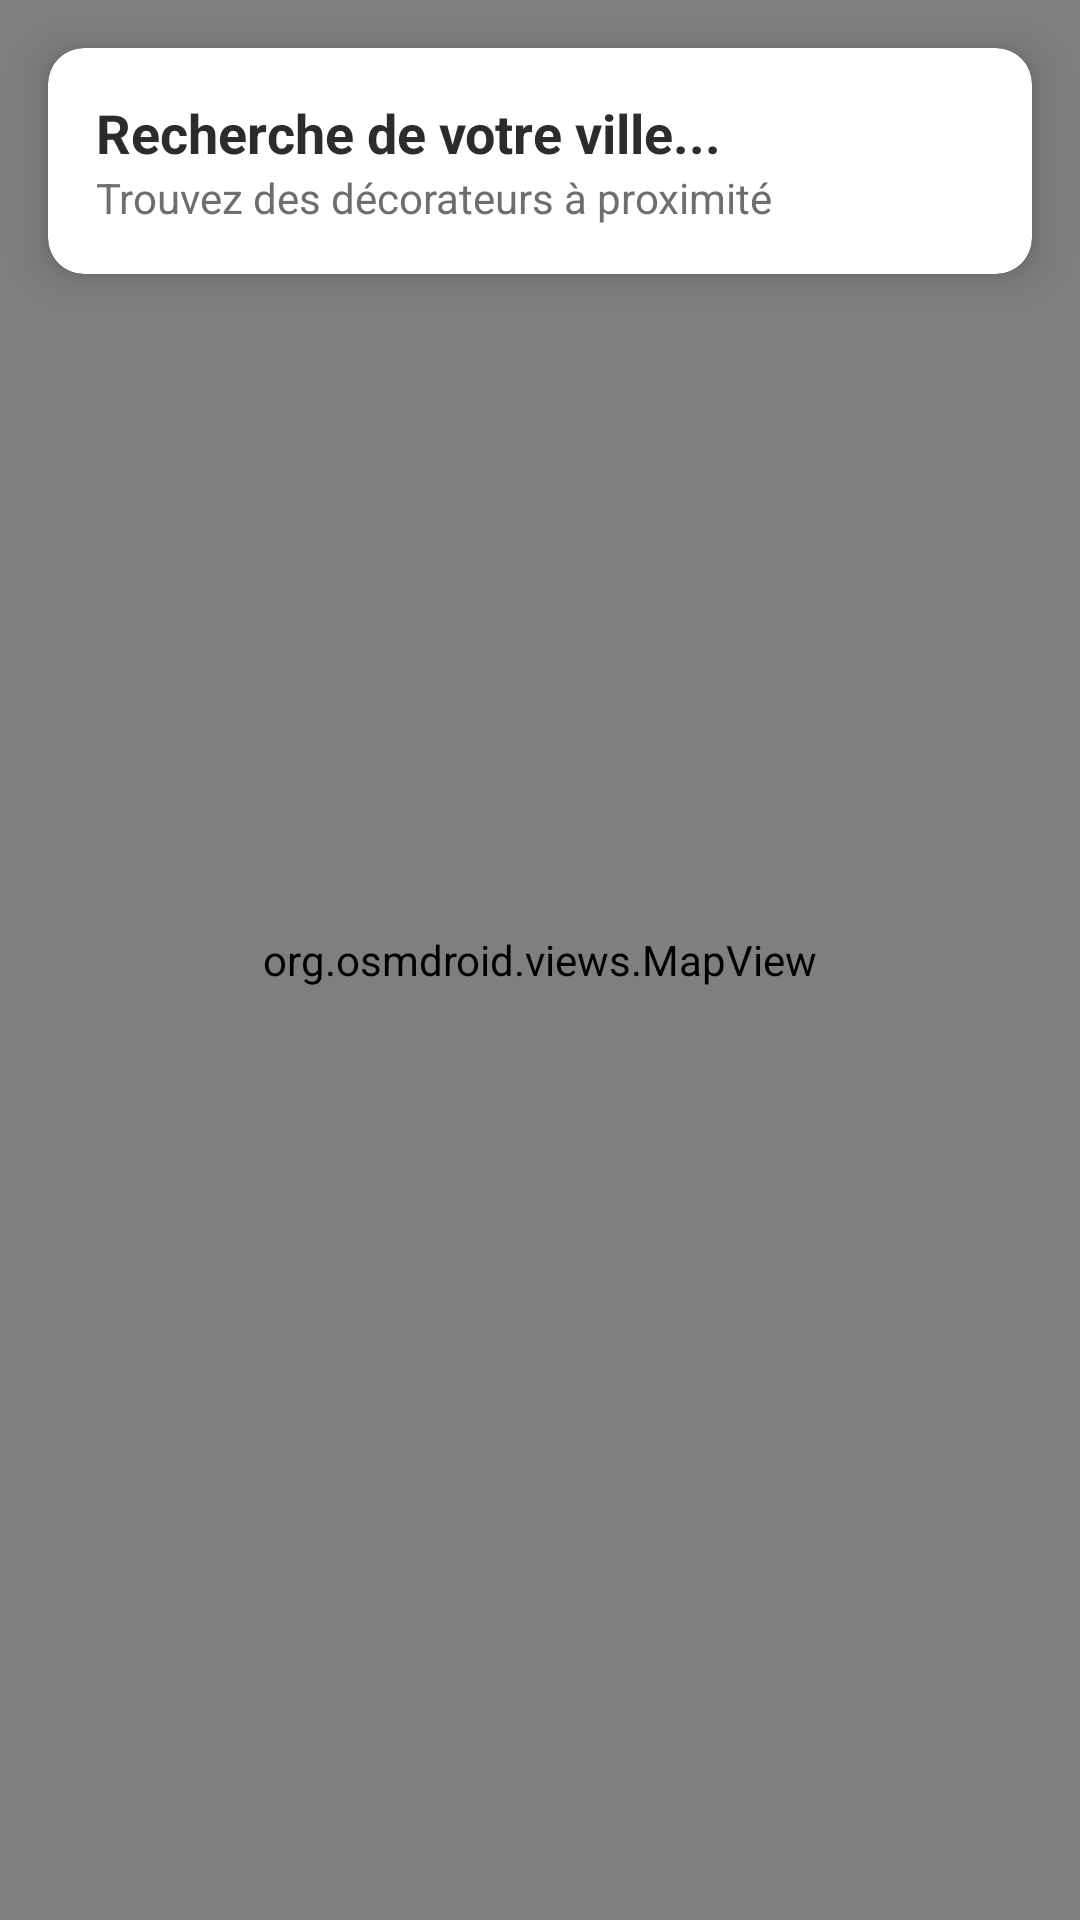

Reconstruct the res/layout file that produces this screen, plus the resources it refers to.
<!-- AndroidManifest.xml: application theme Theme.DecoIA -->
<!-- res/layout/activity_maps.xml -->
<?xml version="1.0" encoding="utf-8"?>
<androidx.constraintlayout.widget.ConstraintLayout xmlns:android="http://schemas.android.com/apk/res/android"
    xmlns:app="http://schemas.android.com/apk/res-auto"
    xmlns:tools="http://schemas.android.com/tools"
    android:layout_width="match_parent"
    android:layout_height="match_parent"
    tools:context=".MapsActivity">

    <org.osmdroid.views.MapView
        android:id="@+id/map"
        android:layout_width="match_parent"
        android:layout_height="match_parent" />

    <androidx.cardview.widget.CardView
        android:layout_width="match_parent"
        android:layout_height="wrap_content"
        android:layout_margin="16dp"
        app:cardCornerRadius="12dp"
        app:cardElevation="8dp"
        app:layout_constraintTop_toTopOf="parent">

        <LinearLayout
            android:layout_width="match_parent"
            android:layout_height="wrap_content"
            android:orientation="vertical"
            android:padding="16dp">

            <TextView
                android:id="@+id/tvCityName"
                android:layout_width="wrap_content"
                android:layout_height="wrap_content"
                android:text="Recherche de votre ville..."
                android:textColor="@color/deco_text_main"
                android:textSize="18sp"
                android:textStyle="bold" />

            <TextView
                android:layout_width="wrap_content"
                android:layout_height="wrap_content"
                android:text="Trouvez des décorateurs à proximité"
                android:textColor="@color/deco_text_sub"
                android:textSize="14sp" />
        </LinearLayout>
    </androidx.cardview.widget.CardView>

</androidx.constraintlayout.widget.ConstraintLayout>
<!-- resources referenced by this layout -->
<resources>
  <color name="deco_text_main">#2C2C2C</color>
  <color name="deco_text_sub">#6E6E6E</color>
  <style name="Theme.DecoIA" parent="Base.Theme.DecoIA" />
  <style name="Base.Theme.DecoIA" parent="Theme.Material3.DayNight.NoActionBar">
          <item name="colorPrimary">@color/luxury_brown_light</item>
          <item name="android:statusBarColor">@color/luxury_off_white</item>
          <item name="android:windowLightStatusBar">true</item>
      </style>
  <color name="luxury_brown_light">#C7A87B</color>
  <color name="luxury_off_white">#F9F6F0</color>
</resources>
